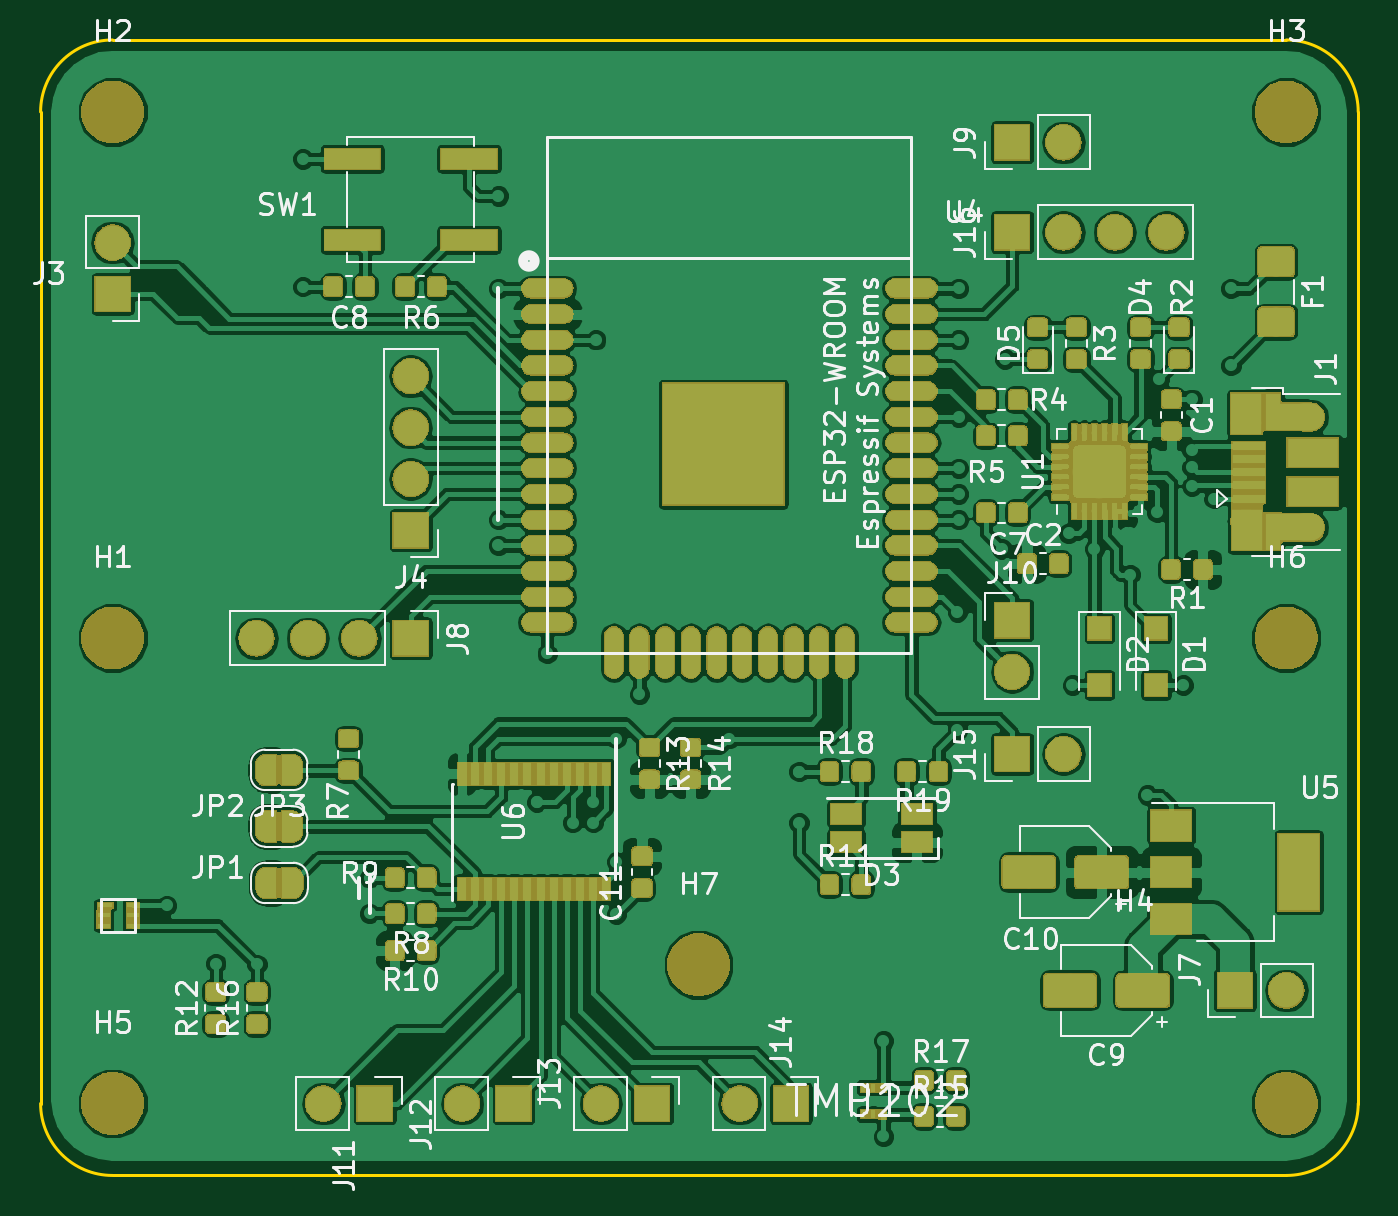
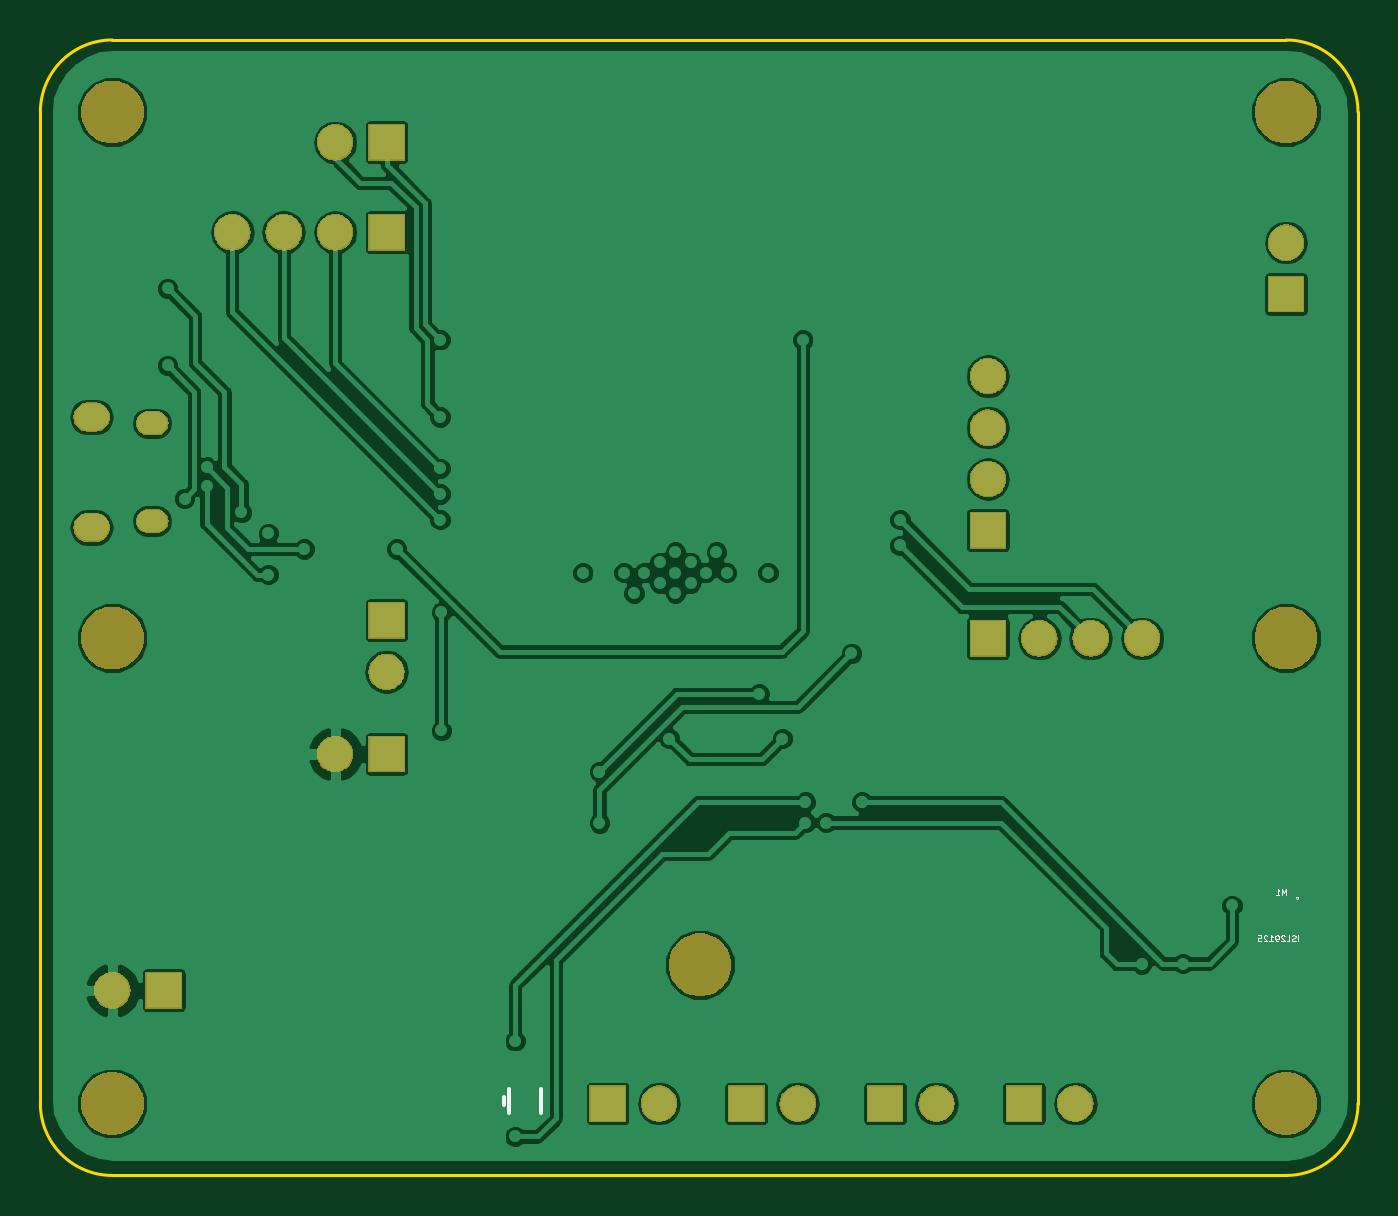
Circuit board: 9 layer files. Board 65.1 x 56.1 mm.
- bottom_copper: portia-B.Cu.gbl (100516 bytes)
- bottom_mask: portia-B.Mask.gbs (43912 bytes)
- paste: portia-B.Paste.gbp (523 bytes)
- bottom_silk: portia-B.SilkS.gbo (3593 bytes)
- outline: portia-Edge.Cuts.gm1 (1016 bytes)
- top_copper: portia-F.Cu.gtl (420535 bytes)
- top_mask: portia-F.Mask.gts (162168 bytes)
- paste: portia-F.Paste.gtp (162751 bytes)
- top_silk: portia-F.SilkS.gto (65784 bytes)

=== bottom_copper: portia-B.Cu.gbl (100516 bytes, source omitted) ===
=== bottom_mask: portia-B.Mask.gbs (43912 bytes, source omitted) ===
=== paste: portia-B.Paste.gbp ===
G04 #@! TF.GenerationSoftware,KiCad,Pcbnew,5.0.1+dfsg1-3~bpo9+1*
G04 #@! TF.CreationDate,2019-01-06T06:25:52+00:00*
G04 #@! TF.ProjectId,portia,706F727469612E6B696361645F706362,rev?*
G04 #@! TF.SameCoordinates,Original*
G04 #@! TF.FileFunction,Paste,Bot*
G04 #@! TF.FilePolarity,Positive*
%FSLAX46Y46*%
G04 Gerber Fmt 4.6, Leading zero omitted, Abs format (unit mm)*
G04 Created by KiCad (PCBNEW 5.0.1+dfsg1-3~bpo9+1) date Sun 06 Jan 2019 06:25:52 AM UTC*
%MOMM*%
%LPD*%
G01*
G04 APERTURE LIST*
G04 APERTURE END LIST*
M02*

=== bottom_silk: portia-B.SilkS.gbo ===
G04 #@! TF.GenerationSoftware,KiCad,Pcbnew,5.0.1+dfsg1-3~bpo9+1*
G04 #@! TF.CreationDate,2019-01-06T06:25:52+00:00*
G04 #@! TF.ProjectId,portia,706F727469612E6B696361645F706362,rev?*
G04 #@! TF.SameCoordinates,Original*
G04 #@! TF.FileFunction,Legend,Bot*
G04 #@! TF.FilePolarity,Positive*
%FSLAX46Y46*%
G04 Gerber Fmt 4.6, Leading zero omitted, Abs format (unit mm)*
G04 Created by KiCad (PCBNEW 5.0.1+dfsg1-3~bpo9+1) date Sun 06 Jan 2019 06:25:52 AM UTC*
%MOMM*%
%LPD*%
G01*
G04 APERTURE LIST*
%ADD10C,0.035560*%
%ADD11C,0.203200*%
%ADD12C,0.025400*%
G04 APERTURE END LIST*
D10*
G04 #@! TO.C,M1*
X159496929Y-120139640D02*
G75*
G03X159496929Y-120139640I-50289J0D01*
G01*
D11*
G04 #@! TO.C,U2*
X196814440Y-129553560D02*
X196814440Y-130752440D01*
X198409560Y-129553560D02*
X198409560Y-130752440D01*
X198643240Y-129954880D02*
X198643240Y-130351120D01*
G04 #@! TO.C,M1*
D12*
X160012697Y-119975265D02*
X160012697Y-119670465D01*
X160114297Y-119888180D01*
X160215897Y-119670465D01*
X160215897Y-119975265D01*
X160520697Y-119975265D02*
X160346525Y-119975265D01*
X160433611Y-119975265D02*
X160433611Y-119670465D01*
X160404582Y-119714008D01*
X160375554Y-119743037D01*
X160346525Y-119757551D01*
X159415071Y-122271425D02*
X159415071Y-121966625D01*
X159545700Y-122256911D02*
X159589242Y-122271425D01*
X159661814Y-122271425D01*
X159690842Y-122256911D01*
X159705357Y-122242397D01*
X159719871Y-122213368D01*
X159719871Y-122184340D01*
X159705357Y-122155311D01*
X159690842Y-122140797D01*
X159661814Y-122126282D01*
X159603757Y-122111768D01*
X159574728Y-122097254D01*
X159560214Y-122082740D01*
X159545700Y-122053711D01*
X159545700Y-122024682D01*
X159560214Y-121995654D01*
X159574728Y-121981140D01*
X159603757Y-121966625D01*
X159676328Y-121966625D01*
X159719871Y-121981140D01*
X159995642Y-122271425D02*
X159850500Y-122271425D01*
X159850500Y-121966625D01*
X160082728Y-121995654D02*
X160097242Y-121981140D01*
X160126271Y-121966625D01*
X160198842Y-121966625D01*
X160227871Y-121981140D01*
X160242385Y-121995654D01*
X160256900Y-122024682D01*
X160256900Y-122053711D01*
X160242385Y-122097254D01*
X160068214Y-122271425D01*
X160256900Y-122271425D01*
X160402042Y-122271425D02*
X160460100Y-122271425D01*
X160489128Y-122256911D01*
X160503642Y-122242397D01*
X160532671Y-122198854D01*
X160547185Y-122140797D01*
X160547185Y-122024682D01*
X160532671Y-121995654D01*
X160518157Y-121981140D01*
X160489128Y-121966625D01*
X160431071Y-121966625D01*
X160402042Y-121981140D01*
X160387528Y-121995654D01*
X160373014Y-122024682D01*
X160373014Y-122097254D01*
X160387528Y-122126282D01*
X160402042Y-122140797D01*
X160431071Y-122155311D01*
X160489128Y-122155311D01*
X160518157Y-122140797D01*
X160532671Y-122126282D01*
X160547185Y-122097254D01*
X160837471Y-122271425D02*
X160663300Y-122271425D01*
X160750385Y-122271425D02*
X160750385Y-121966625D01*
X160721357Y-122010168D01*
X160692328Y-122039197D01*
X160663300Y-122053711D01*
X160953585Y-121995654D02*
X160968100Y-121981140D01*
X160997128Y-121966625D01*
X161069700Y-121966625D01*
X161098728Y-121981140D01*
X161113242Y-121995654D01*
X161127757Y-122024682D01*
X161127757Y-122053711D01*
X161113242Y-122097254D01*
X160939071Y-122271425D01*
X161127757Y-122271425D01*
X161403528Y-121966625D02*
X161258385Y-121966625D01*
X161243871Y-122111768D01*
X161258385Y-122097254D01*
X161287414Y-122082740D01*
X161359985Y-122082740D01*
X161389014Y-122097254D01*
X161403528Y-122111768D01*
X161418042Y-122140797D01*
X161418042Y-122213368D01*
X161403528Y-122242397D01*
X161389014Y-122256911D01*
X161359985Y-122271425D01*
X161287414Y-122271425D01*
X161258385Y-122256911D01*
X161243871Y-122242397D01*
G04 #@! TD*
M02*

=== outline: portia-Edge.Cuts.gm1 ===
G04 #@! TF.GenerationSoftware,KiCad,Pcbnew,5.0.1+dfsg1-3~bpo9+1*
G04 #@! TF.CreationDate,2019-01-06T06:25:52+00:00*
G04 #@! TF.ProjectId,portia,706F727469612E6B696361645F706362,rev?*
G04 #@! TF.SameCoordinates,Original*
G04 #@! TF.FileFunction,Profile,NP*
%FSLAX46Y46*%
G04 Gerber Fmt 4.6, Leading zero omitted, Abs format (unit mm)*
G04 Created by KiCad (PCBNEW 5.0.1+dfsg1-3~bpo9+1) date Sun 06 Jan 2019 06:25:52 AM UTC*
%MOMM*%
%LPD*%
G01*
G04 APERTURE LIST*
%ADD10C,0.150000*%
G04 APERTURE END LIST*
D10*
X160020000Y-133836000D02*
G75*
G02X156464000Y-130280000I0J3556000D01*
G01*
X221576000Y-130280000D02*
G75*
G02X218020000Y-133836000I-3556000J0D01*
G01*
X156464000Y-81280000D02*
G75*
G02X160020000Y-77724000I3556000J0D01*
G01*
X218020000Y-77724000D02*
G75*
G02X221576000Y-81280000I0J-3556000D01*
G01*
X221576000Y-130280000D02*
X221576000Y-81280000D01*
X160020000Y-77724000D02*
X218020000Y-77724000D01*
X160020000Y-133836000D02*
X218020000Y-133836000D01*
X156464000Y-81280000D02*
X156464000Y-130280000D01*
M02*

=== top_copper: portia-F.Cu.gtl (420535 bytes, source omitted) ===
=== top_mask: portia-F.Mask.gts (162168 bytes, source omitted) ===
=== paste: portia-F.Paste.gtp (162751 bytes, source omitted) ===
=== top_silk: portia-F.SilkS.gto (65784 bytes, source omitted) ===
